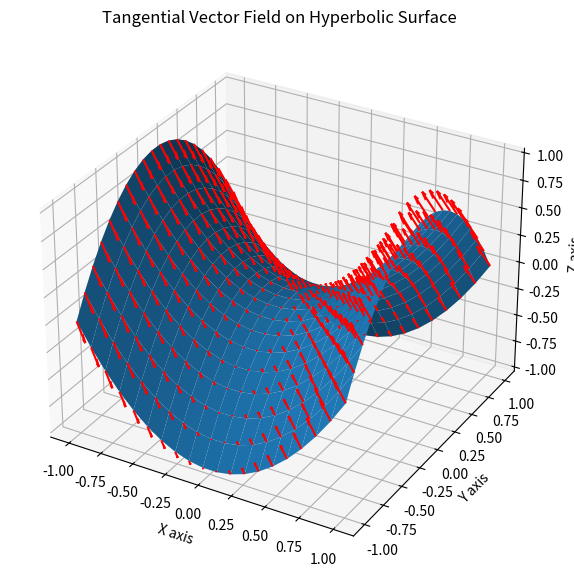

Here is the Python script that generated this plot:
import numpy as np
import matplotlib.pyplot as plt
from mpl_toolkits.mplot3d import Axes3D


# Define the hyperbolic function
def hyperbola(x, y):
    return x**2 - y**2


# Define the tangential vector field on the surface
def tangential_vector_field(x, y):
    # Tangential vector field: F(x, y) = (-y, x)
    # This will ensure the vectors are tangential to the surface
    u = -y
    v = x
    return u, v


# Grid for x and y
x_val = np.linspace(-1, 1, 20)
y_val = np.linspace(-1, 1, 20)
x, y = np.meshgrid(x_val, y_val)

# Compute z values on the hyperbolic surface
z = hyperbola(x, y)

# Compute the tangential vector field (u, v) at each point (x, y)
u, v = tangential_vector_field(x_val, y_val)
# Since the vectors are tangential, their z-component is 0
w = np.zeros_like(u)

# Plotting
fig = plt.figure(figsize=(10, 7))
ax = fig.add_subplot(111, projection="3d")

# Plot the surface
ax.plot_surface(x, y, z)

# Plot the tangential vector field
ax.quiver(x, y, z, u, v, w, length=0.2, color="red")

ax.set_xlabel("X axis")
ax.set_ylabel("Y axis")
ax.set_zlabel("Z axis")
plt.title("Tangential Vector Field on Hyperbolic Surface")
plt.show()
